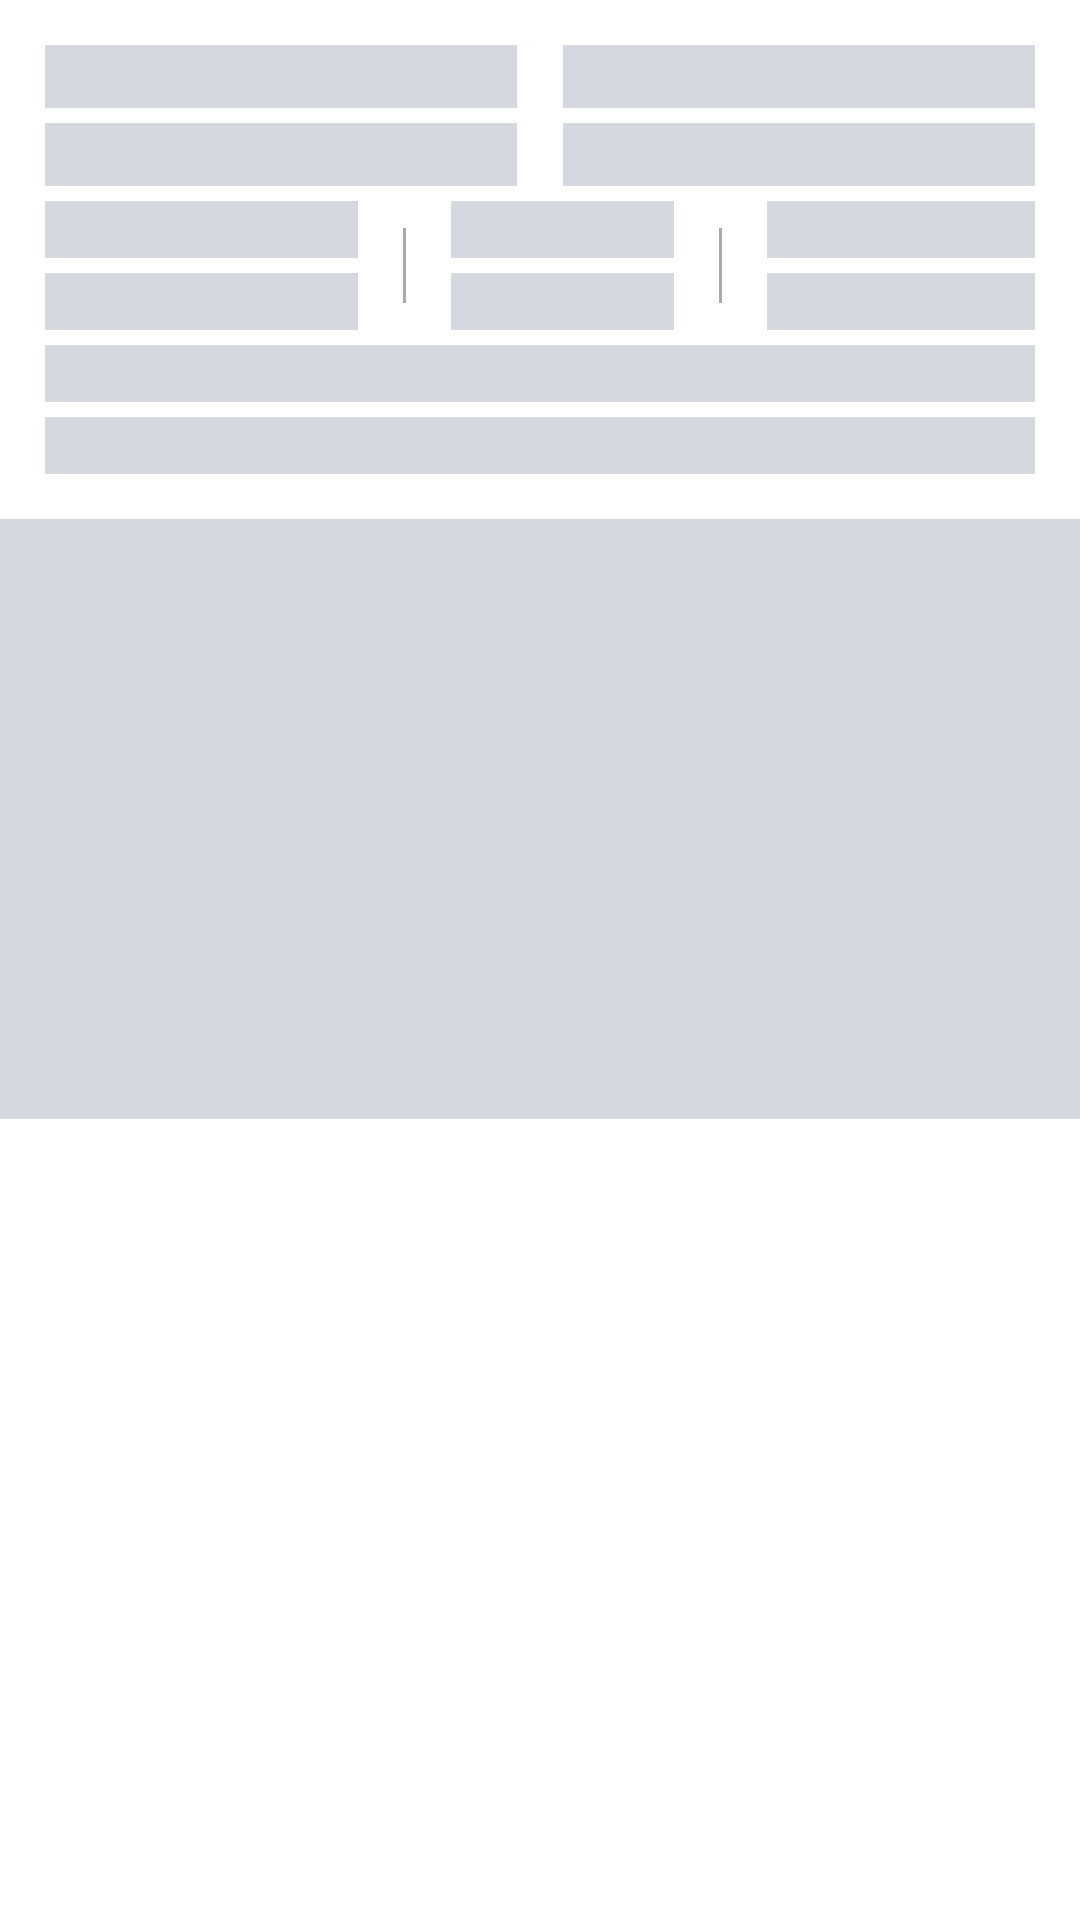

The Android layout XML behind this screen, and the referenced resources:
<!-- AndroidManifest.xml: application theme Theme.TripTracker.NoActionBar -->
<!-- res/layout/shimmer_layout_row_activity.xml -->
<?xml version="1.0" encoding="utf-8"?>
<androidx.constraintlayout.widget.ConstraintLayout xmlns:android="http://schemas.android.com/apk/res/android"
    xmlns:app="http://schemas.android.com/apk/res-auto"
    android:layout_width="match_parent"
    android:layout_height="wrap_content"
    android:layout_marginBottom="15dp"
    android:elevation="3dp">

    <LinearLayout
        android:id="@+id/trackHeader"
        android:layout_width="match_parent"
        android:layout_height="match_parent"
        android:orientation="vertical"
        android:paddingTop="15dp">

        <LinearLayout
            android:id="@+id/rowHeaderData"
            android:layout_width="match_parent"
            android:layout_height="wrap_content"
            android:orientation="horizontal"
            android:paddingStart="15dp"
            android:paddingEnd="15dp"
            android:weightSum="2"
            app:layout_constraintStart_toStartOf="parent"
            app:layout_constraintTop_toTopOf="parent">

            <LinearLayout
                android:layout_width="0dp"
                android:layout_height="wrap_content"
                android:layout_weight="1"
                android:orientation="vertical">

                <View
                    android:layout_width="match_parent"
                    android:layout_height="21dp"
                    android:layout_marginEnd="7.5dp"
                    android:layout_marginBottom="5dp"
                    android:background="@drawable/shimmer_item" />

                <View
                    android:layout_width="match_parent"
                    android:layout_height="21dp"
                    android:layout_marginEnd="7.5dp"
                    android:background="@drawable/shimmer_item" />

            </LinearLayout>

            <LinearLayout
                android:layout_width="0dp"
                android:layout_height="wrap_content"
                android:layout_weight="1"
                android:orientation="vertical">

                <View
                    android:layout_width="match_parent"
                    android:layout_height="21dp"
                    android:layout_marginStart="7.5dp"
                    android:layout_marginBottom="5dp"
                    android:background="@drawable/shimmer_item" />

                <View
                    android:layout_width="match_parent"
                    android:layout_height="21dp"
                    android:layout_marginStart="7.5dp"
                    android:background="@drawable/shimmer_item" />
            </LinearLayout>

        </LinearLayout>


        <LinearLayout
            android:id="@+id/rowDetails"
            android:layout_width="match_parent"
            android:layout_height="wrap_content"
            android:orientation="horizontal"
            android:paddingStart="15dp"
            android:weightSum="3"
            android:paddingTop="5dp"
            android:paddingEnd="15dp">

            <LinearLayout
                android:layout_width="0dp"
                android:layout_height="wrap_content"
                android:layout_marginEnd="15dp"
                android:layout_weight="1"
                android:orientation="vertical">

                <TextView
                    android:layout_width="match_parent"
                    android:layout_height="wrap_content"
                    android:layout_marginBottom="5dp"
                    android:background="@drawable/shimmer_item" />

                <TextView
                    android:layout_width="match_parent"
                    android:layout_height="wrap_content"
                    android:background="@drawable/shimmer_item" />

            </LinearLayout>

            <View
                android:id="@+id/separatorView3"
                android:layout_width="1dp"
                android:layout_height="25dp"
                android:layout_gravity="center_vertical"
                android:background="@android:color/darker_gray" />

            <LinearLayout
                android:layout_width="0dp"
                android:layout_height="wrap_content"
                android:layout_weight="1"
                android:orientation="vertical"
                android:paddingStart="15dp"
                android:paddingEnd="15dp">

                <TextView
                    android:layout_width="match_parent"
                    android:layout_height="wrap_content"
                    android:layout_marginBottom="5dp"
                    android:background="@drawable/shimmer_item" />

                <TextView
                    android:layout_width="match_parent"
                    android:layout_height="wrap_content"
                    android:background="@drawable/shimmer_item" />

            </LinearLayout>

            <View
                android:id="@+id/separatorView4"
                android:layout_width="1dp"
                android:layout_height="25dp"
                android:layout_gravity="center_vertical"
                android:background="@android:color/darker_gray" />

            <LinearLayout
                android:layout_width="0dp"
                android:layout_height="wrap_content"
                android:layout_weight="1"
                android:orientation="vertical"
                android:paddingStart="15dp">

                <TextView
                    android:layout_width="match_parent"
                    android:layout_height="wrap_content"
                    android:layout_marginBottom="5dp"
                    android:background="@drawable/shimmer_item" />

                <TextView
                    android:layout_width="match_parent"
                    android:layout_height="wrap_content"
                    android:background="@drawable/shimmer_item" />

            </LinearLayout>
        </LinearLayout>


        <LinearLayout
            android:layout_width="match_parent"
            android:layout_height="wrap_content"
            android:layout_marginBottom="15dp"
            android:orientation="vertical"
            android:paddingStart="15dp"
            android:paddingTop="5dp"
            android:paddingEnd="15dp">

            <TextView
                android:layout_width="match_parent"
                android:layout_height="wrap_content"
                android:layout_marginBottom="5dp"
                android:background="@drawable/shimmer_item" />

            <TextView
                android:layout_width="match_parent"
                android:layout_height="wrap_content"
                android:background="@drawable/shimmer_item" />
        </LinearLayout>

        <View
            android:layout_width="match_parent"
            android:layout_height="200dp"
            android:background="@drawable/shimmer_item" />
    </LinearLayout>


</androidx.constraintlayout.widget.ConstraintLayout>
<!-- resources referenced by this layout -->
<resources>
  <!-- drawable shimmer_item (drawable) -->
  <?xml version="1.0" encoding="utf-8"?>
  <shape android:shape="rectangle"
      xmlns:android="http://schemas.android.com/apk/res/android">
      <solid android:color="@color/soft_gray"/>
  </shape>
  <style name="Theme.TripTracker.NoActionBar" parent="Theme.MaterialComponents.Light.NoActionBar">
          <item name="windowActionBar">false</item>
          <item name="windowNoTitle">true</item>
          <item name="android:statusBarColor">?attr/colorPrimaryVariant</item>
          <item name="colorPrimary">@color/main_color</item>
          <item name="colorPrimaryVariant">@color/main_color</item>
          <item name="colorOnPrimary">@color/white</item>
          <item name="android:textColor">@color/text_color_main</item>
          
          <item name="colorSecondary">@color/main_color</item>
          <item name="colorSecondaryVariant">@color/main_color</item>
          <item name="colorOnSecondary">@color/white</item>
          <item name="fontFamily">@font/montserrat_light</item>
      </style>
  <color name="soft_gray">#D5D8DE</color>
  <color name="main_color">#045DE9</color>
  <color name="white">#FFFFFFFF</color>
  <color name="text_color_main">#313131</color>
</resources>
